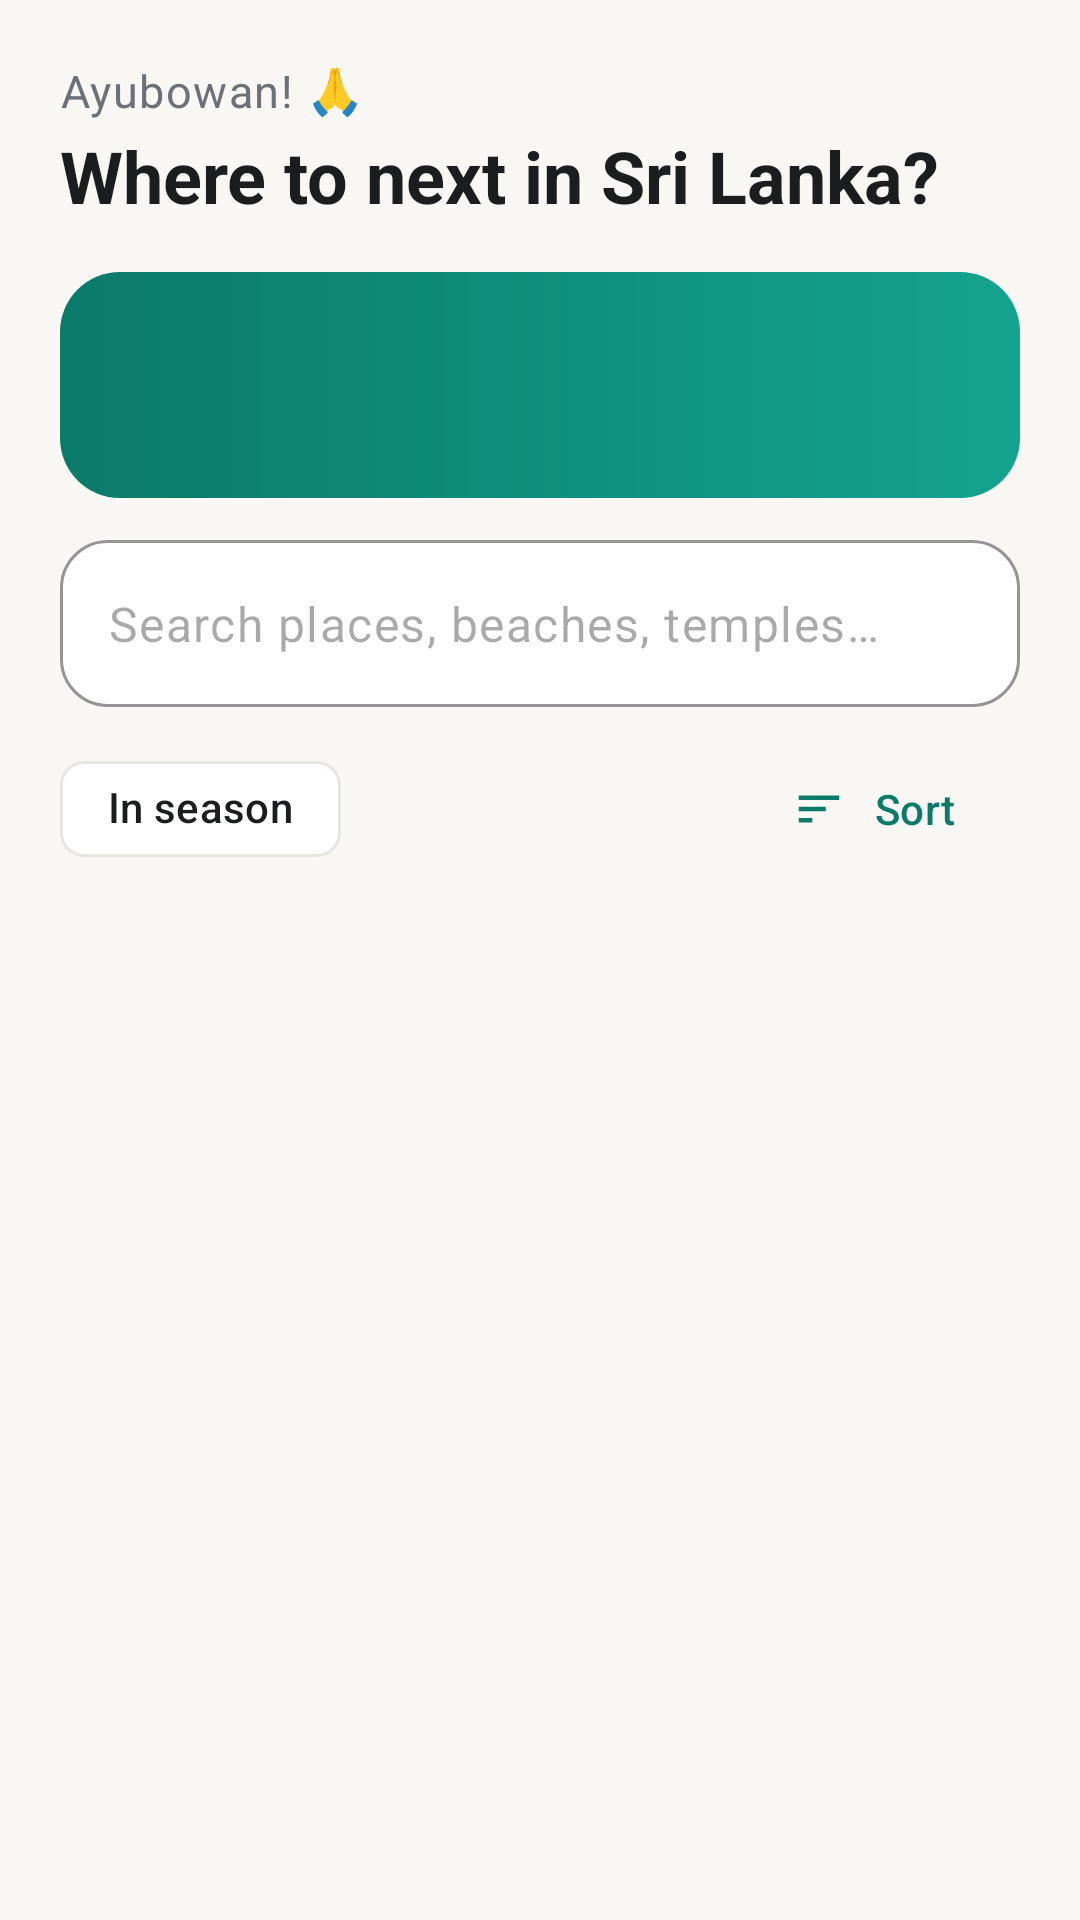

This screen was rendered from an Android layout file. Write that file and the resources it references.
<!-- AndroidManifest.xml: application theme Theme.Trails -->
<!-- res/layout/fragment_explore.xml -->
<?xml version="1.0" encoding="utf-8"?>
<androidx.coordinatorlayout.widget.CoordinatorLayout xmlns:android="http://schemas.android.com/apk/res/android"
    xmlns:app="http://schemas.android.com/apk/res-auto"
    android:layout_width="match_parent"
    android:layout_height="match_parent"
    android:background="@color/bg">

    <com.google.android.material.appbar.AppBarLayout
        android:layout_width="match_parent"
        android:layout_height="wrap_content"
        android:background="@color/bg"
        app:elevation="0dp">

        <LinearLayout
            android:layout_width="match_parent"
            android:layout_height="wrap_content"
            android:orientation="vertical"
            android:paddingStart="20dp"
            android:paddingTop="20dp"
            android:paddingEnd="20dp"
            app:layout_scrollFlags="scroll|enterAlways">

            <TextView
                android:layout_width="wrap_content"
                android:layout_height="wrap_content"
                android:text="@string/greeting"
                android:textAppearance="@style/Text.Muted"
                android:textSize="15sp" />

            <TextView
                android:layout_width="wrap_content"
                android:layout_height="wrap_content"
                android:layout_marginTop="2dp"
                android:text="@string/explore_title"
                android:textAppearance="@style/Text.Title" />

            <LinearLayout
                android:id="@+id/seasonBanner"
                android:layout_width="match_parent"
                android:layout_height="wrap_content"
                android:layout_marginTop="16dp"
                android:background="@drawable/season_banner"
                android:orientation="vertical"
                android:padding="16dp">

                <TextView
                    android:id="@+id/seasonTitle"
                    android:layout_width="wrap_content"
                    android:layout_height="wrap_content"
                    android:textColor="@android:color/white"
                    android:textSize="16sp"
                    android:textStyle="bold" />

                <TextView
                    android:id="@+id/seasonText"
                    android:layout_width="wrap_content"
                    android:layout_height="wrap_content"
                    android:layout_marginTop="4dp"
                    android:textColor="#D9FFFFFF"
                    android:textSize="13sp" />
            </LinearLayout>

            <com.google.android.material.textfield.TextInputLayout
                android:id="@+id/searchLayout"
                style="@style/Widget.Material3.TextInputLayout.OutlinedBox"
                android:layout_width="match_parent"
                android:layout_height="wrap_content"
                android:layout_marginTop="14dp"
                android:hint="@string/search_places"
                app:boxBackgroundColor="@color/card"
                app:boxCornerRadiusBottomEnd="16dp"
                app:boxCornerRadiusBottomStart="16dp"
                app:boxCornerRadiusTopEnd="16dp"
                app:boxCornerRadiusTopStart="16dp"
                app:boxStrokeColor="@color/teal"
                app:endIconMode="clear_text"
                app:hintEnabled="false"
                app:startIconDrawable="@drawable/ic_search">

                <com.google.android.material.textfield.TextInputEditText
                    android:id="@+id/search"
                    android:layout_width="match_parent"
                    android:layout_height="wrap_content"
                    android:hint="@string/search_places"
                    android:imeOptions="actionSearch"
                    android:inputType="text"
                    android:maxLines="1" />
            </com.google.android.material.textfield.TextInputLayout>

            <HorizontalScrollView
                android:layout_width="match_parent"
                android:layout_height="wrap_content"
                android:layout_marginStart="-20dp"
                android:layout_marginTop="10dp"
                android:layout_marginEnd="-20dp"
                android:clipToPadding="false"
                android:paddingStart="20dp"
                android:paddingEnd="20dp"
                android:scrollbars="none">

                <com.google.android.material.chip.ChipGroup
                    android:id="@+id/categories"
                    android:layout_width="wrap_content"
                    android:layout_height="wrap_content"
                    app:selectionRequired="true"
                    app:singleLine="true"
                    app:singleSelection="true" />
            </HorizontalScrollView>

            <LinearLayout
                android:layout_width="match_parent"
                android:layout_height="wrap_content"
                android:layout_marginBottom="6dp"
                android:gravity="center_vertical"
                android:orientation="horizontal">

                <com.google.android.material.chip.Chip
                    android:id="@+id/inSeason"
                    android:layout_width="wrap_content"
                    android:layout_height="wrap_content"
                    android:checkable="true"
                    android:text="@string/in_season" />

                <TextView
                    android:id="@+id/count"
                    android:layout_width="0dp"
                    android:layout_height="wrap_content"
                    android:layout_marginStart="10dp"
                    android:layout_weight="1"
                    android:textAppearance="@style/Text.Muted" />

                <com.google.android.material.button.MaterialButton
                    android:id="@+id/sort"
                    style="@style/Widget.Material3.Button.TextButton.Icon"
                    android:layout_width="wrap_content"
                    android:layout_height="wrap_content"
                    android:text="@string/sort"
                    app:icon="@drawable/ic_sort" />
            </LinearLayout>
        </LinearLayout>
    </com.google.android.material.appbar.AppBarLayout>

    <androidx.recyclerview.widget.RecyclerView
        android:id="@+id/list"
        android:layout_width="match_parent"
        android:layout_height="match_parent"
        android:clipToPadding="false"
        android:paddingStart="14dp"
        android:paddingEnd="14dp"
        android:paddingBottom="16dp"
        app:layout_behavior="@string/appbar_scrolling_view_behavior" />

    <LinearLayout
        android:id="@+id/empty"
        android:layout_width="match_parent"
        android:layout_height="wrap_content"
        android:layout_gravity="center"
        android:gravity="center"
        android:orientation="vertical"
        android:padding="32dp"
        android:visibility="gone"
        app:layout_behavior="@string/appbar_scrolling_view_behavior">

        <TextView
            android:layout_width="wrap_content"
            android:layout_height="wrap_content"
            android:text="🧭"
            android:textSize="42sp" />

        <TextView
            android:layout_width="wrap_content"
            android:layout_height="wrap_content"
            android:layout_marginTop="8dp"
            android:gravity="center"
            android:text="@string/no_results"
            android:textAppearance="@style/Text.Body" />

        <com.google.android.material.button.MaterialButton
            android:id="@+id/clear"
            style="@style/Widget.Material3.Button.TonalButton"
            android:layout_width="wrap_content"
            android:layout_height="wrap_content"
            android:layout_marginTop="12dp"
            android:text="@string/clear_filters" />
    </LinearLayout>
</androidx.coordinatorlayout.widget.CoordinatorLayout>
<!-- resources referenced by this layout -->
<resources>
  <color name="bg">#F8F7F3</color>
  <color name="card">#FFFFFF</color>
  <color name="teal">#0B7A6B</color>
  <!-- drawable ic_sort (drawable) -->
  <?xml version="1.0" encoding="utf-8"?>
  <vector xmlns:android="http://schemas.android.com/apk/res/android" android:width="24dp" android:height="24dp" android:viewportWidth="24" android:viewportHeight="24" android:tint="?attr/colorControlNormal">
      <path android:fillColor="@android:color/white" android:pathData="M3,18h6v-2L3,16v2zM3,6v2h18L21,6L3,6zM3,13h12v-2L3,11v2z" />
  </vector>
  <!-- drawable season_banner (drawable) -->
  <?xml version="1.0" encoding="utf-8"?>
  <shape xmlns:android="http://schemas.android.com/apk/res/android" android:shape="rectangle">
      <gradient android:angle="0" android:startColor="#0B7A6B" android:endColor="#14A38F" />
      <corners android:radius="20dp" />
  </shape>
  <string name="clear_filters">Clear filters</string>
  <string name="explore_title">Where to next in Sri Lanka?</string>
  <string name="greeting">Ayubowan! 🙏</string>
  <string name="in_season">In season</string>
  <string name="no_results">No places match these filters.</string>
  <string name="search_places">Search places, beaches, temples…</string>
  <string name="sort">Sort</string>
  <style name="Text.Body" parent="TextAppearance.Material3.BodyMedium">
          <item name="android:textColor">@color/ink</item>
          <item name="android:lineSpacingMultiplier">1.2</item>
      </style>
  <style name="Text.Muted" parent="TextAppearance.Material3.BodySmall">
          <item name="android:textColor">@color/muted</item>
      </style>
  <style name="Text.Title" parent="TextAppearance.Material3.HeadlineSmall">
          <item name="android:textColor">@color/ink</item>
          <item name="android:textStyle">bold</item>
      </style>
  <style name="Theme.Trails" parent="Theme.Material3.Light.NoActionBar">
          <item name="colorPrimary">@color/teal</item>
          <item name="colorOnPrimary">@android:color/white</item>
          <item name="colorPrimaryContainer">@color/teal_soft</item>
          <item name="colorOnPrimaryContainer">@color/teal_dark</item>
          <item name="colorSecondary">@color/saffron</item>
          <item name="colorSecondaryContainer">@color/saffron_soft</item>
          <item name="colorSurface">@color/card</item>
          <item name="colorOnSurface">@color/ink</item>
          <item name="colorOnSurfaceVariant">@color/muted</item>
          <item name="colorOutline">@color/line</item>
          <item name="android:colorBackground">@color/bg</item>
          <item name="android:statusBarColor">@color/bg</item>
          <item name="android:windowLightStatusBar">true</item>
          <item name="android:navigationBarColor">@color/card</item>
          <item name="android:windowLightNavigationBar">true</item>
          <item name="materialCardViewStyle">@style/Widget.Trails.Card</item>
          <item name="chipStyle">@style/Widget.Trails.Chip</item>
      </style>
  <color name="ink">#1B1D1F</color>
  <color name="muted">#6B7178</color>
  <color name="teal_soft">#DDF2EE</color>
  <color name="teal_dark">#075E52</color>
  <color name="saffron">#F2A23A</color>
  <color name="saffron_soft">#FFF1DC</color>
  <color name="line">#E7E5DF</color>
  <style name="Widget.Trails.Card" parent="Widget.Material3.CardView.Elevated">
          <item name="cardCornerRadius">20dp</item>
          <item name="cardElevation">2dp</item>
          <item name="cardBackgroundColor">@color/card</item>
      </style>
  <style name="Widget.Trails.Chip" parent="Widget.Material3.Chip.Filter">
          <item name="chipBackgroundColor">@color/chip_bg_selector</item>
          <item name="chipStrokeColor">@color/line</item>
          <item name="android:textColor">@color/chip_text_selector</item>
          <item name="checkedIconVisible">false</item>
      </style>
</resources>
